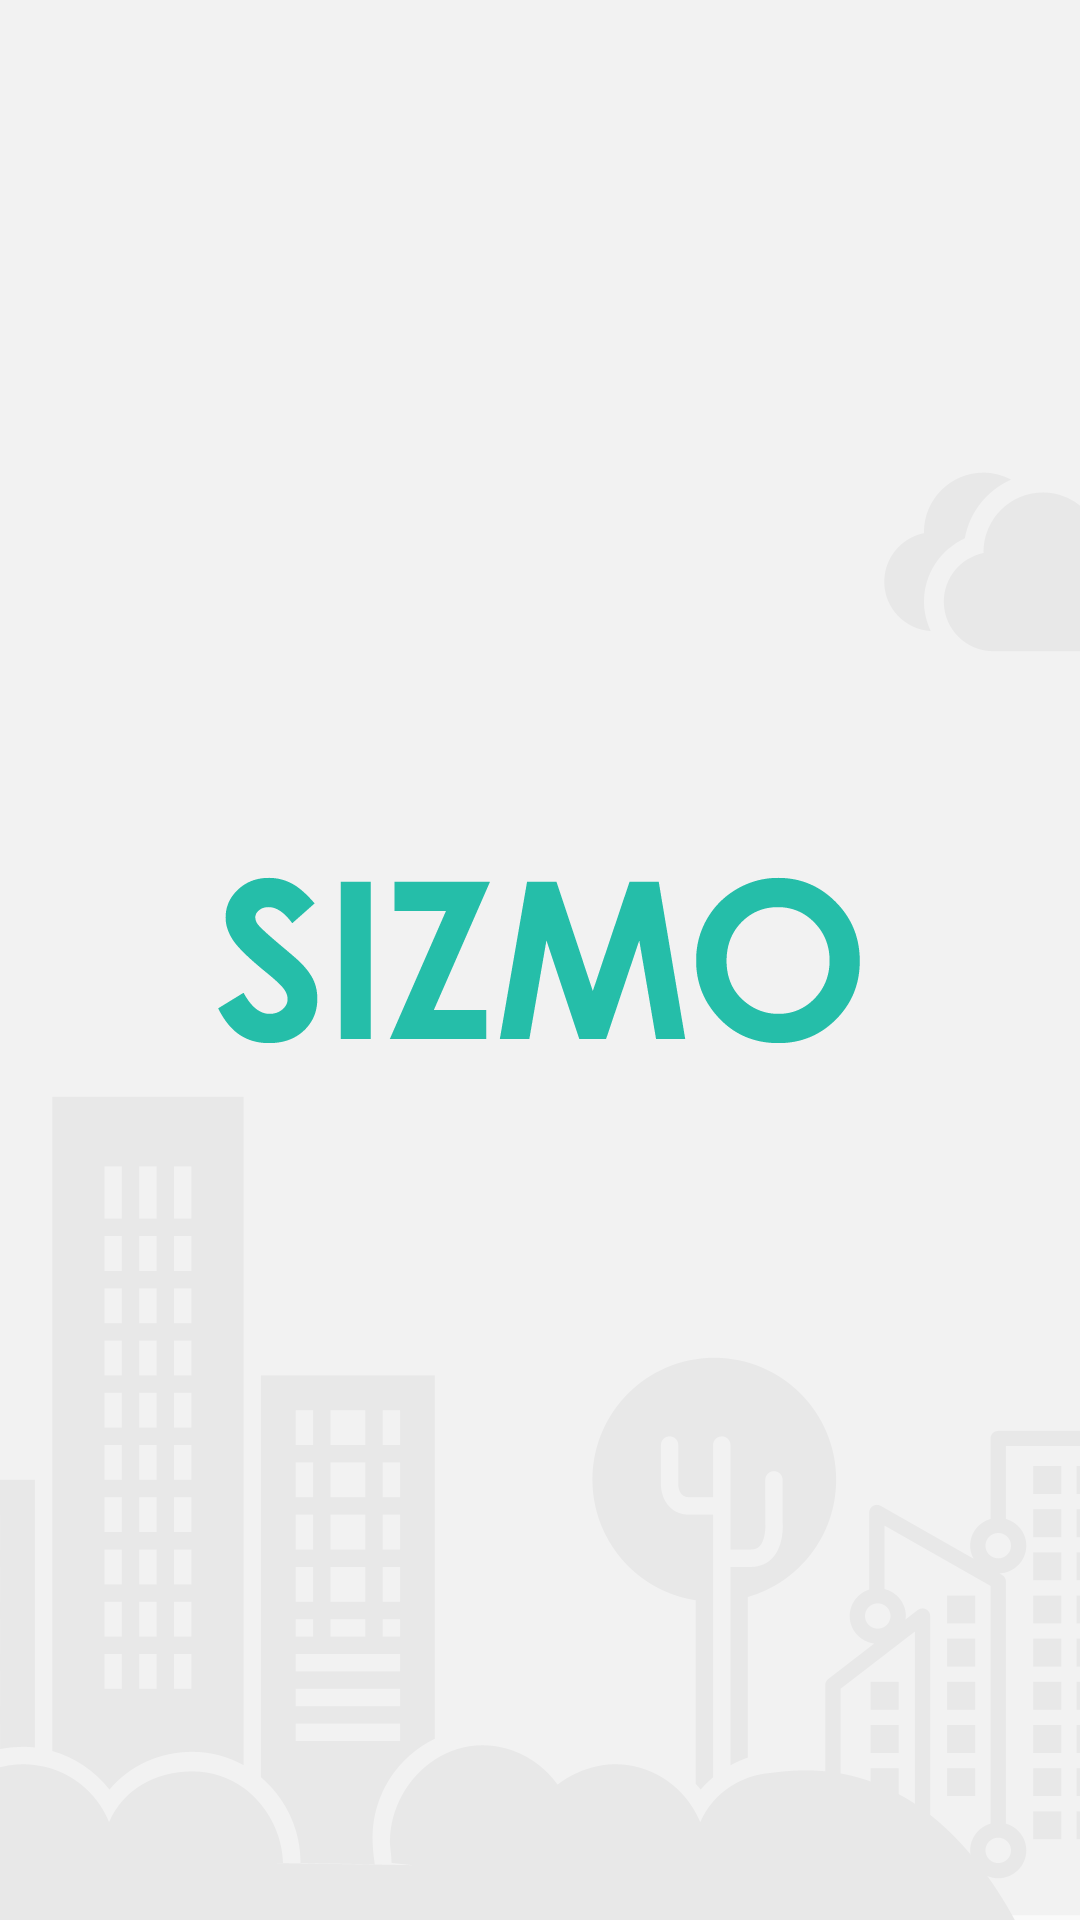

Produce the Android XML layout that renders to this screen, including the resource entries it uses.
<!-- AndroidManifest.xml: application theme AppTheme -->
<!-- res/layout/activity_splash_screen.xml -->
<?xml version="1.0" encoding="utf-8"?>
<android.support.design.widget.CoordinatorLayout
    xmlns:android="http://schemas.android.com/apk/res/android"
    xmlns:app="http://schemas.android.com/apk/res-auto"
    xmlns:tools="http://schemas.android.com/tools" android:layout_width="match_parent"
    android:layout_height="match_parent" android:fitsSystemWindows="true"
    tools:context=".SplashScreen">

    <LinearLayout
        android:layout_width="match_parent"
        android:layout_height="match_parent">

        <ImageView
            android:layout_width="match_parent"
            android:layout_height="match_parent"
            android:src="@mipmap/splash"
            android:id="@+id/splashImage" />
    </LinearLayout>


</android.support.design.widget.CoordinatorLayout>
<!-- resources referenced by this layout -->
<resources>
  <!-- mipmap splash: png bitmap (mipmap-hdpi, 14954 bytes) -->
  <style name="AppTheme" parent="Theme.AppCompat.Light.DarkActionBar">
          
          <item name="colorPrimary">@color/colorPrimary</item>
          <item name="colorPrimaryDark">@color/colorPrimaryDark</item>
          <item name="colorAccent">@color/colorAccent</item>
      </style>
  <!-- not gathered from this repository: default colours our renderer supplied (Android Studio template values) -->
  <color name="colorPrimary">#FF6200EE</color>
  <color name="colorPrimaryDark">#FF3700B3</color>
  <color name="colorAccent">#FF03DAC5</color>
</resources>
